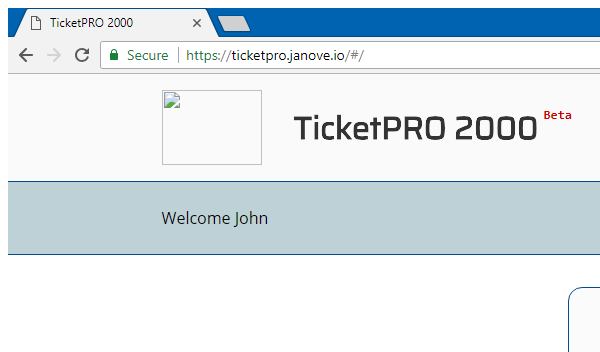
Task: Ticketpro løsning uten bruk av word / exchange
Workflow: GotoLogout

Step 1: Attach Browser 'chrome.exe TicketPRO' in window 'TicketPRO 2000' (chrome.exe)

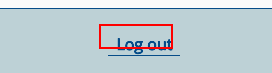
Step 2: click on the list item 'logout'
